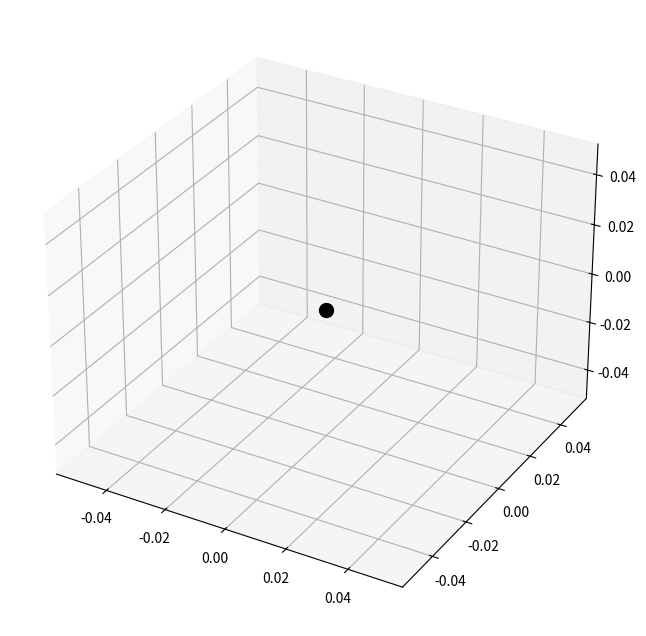

Reproduce this figure in Python.
import numpy as np
import matplotlib.pyplot as plt
from matplotlib.animation import FuncAnimation

G = 6.67430e-11
c = 3.0e8

M1 = 10
M2 = 5 
R_s1 = (2 * G * M1 * 1.98847e30) / c**2
R_s2 = (2 * G * M2 * 1.98847e30) / c**2 #Schwarzschild rad of 2nd BH

L4_x = R_s2 * np.cos(np.pi/3)
L4_x = R_s2 * np.cos(np.pi/3)
L4_z = 0

num_frames = 100
theta_vals = np.linspace(0, 4 * np.pi, num_frames) # thetaaa values for the animation

fig = plt.figure(figsize=(10, 8)) #first plot
ax = fig.add_subplot(111, projection='3d')

black_hole1, = ax.plot([0], [0], [0], marker='o', color='black', markersize=10) #messin with the plots
